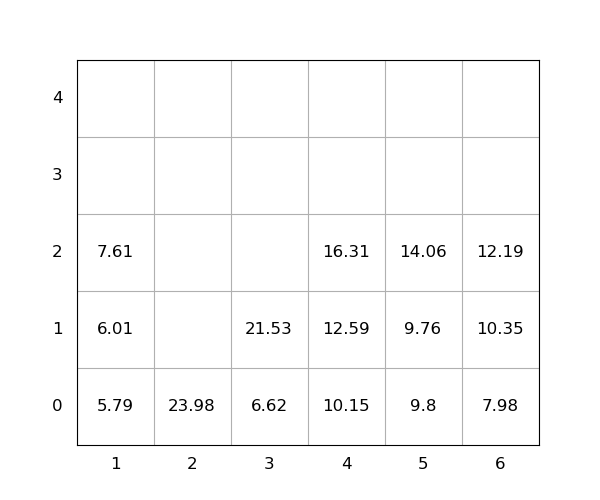

The table this chart was drawn from, first rows:
idx, loc_x, loc_y, loc_z, weight, group, score, seq, reloc, size(ft)
1, 2, 0, 0, 23.98, 0, 23.98, 1, 0, 20
2, 3, 0, 0, 6.62, 0, 6.62, 2, 0, 20
3, 3, 0, 1, 21.53, 0, 21.53, 3, 0, 20
4, 4, 0, 0, 10.15, 0, 10.15, 4, 0, 20
5, 5, 0, 0, 9.8, 0, 9.8, 5, 0, 20
6, 4, 0, 1, 12.59, 0, 12.59, 6, 0, 20
7, 4, 0, 2, 16.31, 0, 16.31, 7, 0, 20
8, 5, 0, 1, 9.76, 0, 9.76, 8, 0, 20
9, 1, 0, 0, 5.79, 0, 5.79, 9, 0, 20
10, 5, 0, 2, 14.06, 0, 14.06, 10, 0, 20
11, 6, 0, 0, 7.98, 0, 7.98, 11, 0, 20
12, 6, 0, 1, 10.35, 0, 10.35, 12, 0, 20
13, 6, 0, 2, 12.19, 0, 12.19, 13, 0, 20
14, 1, 0, 1, 6.01, 0, 6.01, 14, 0, 20
15, 1, 0, 2, 7.61, 0, 7.61, 15, 0, 20
